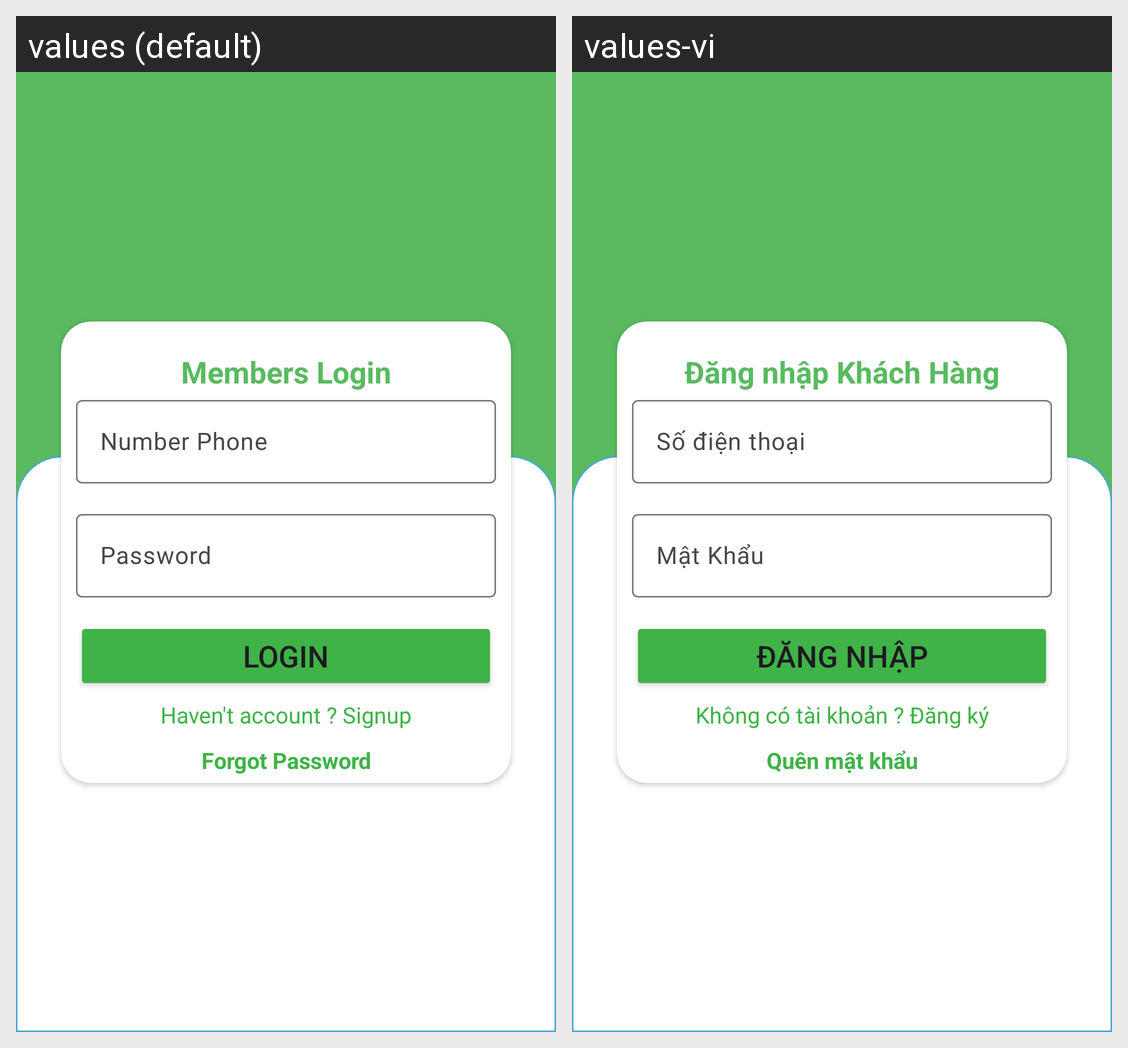

The same Android screen rendered under two of its app's locales, left to right. List the strings drawn on it with the default value and each locale's translation.
Android screen res/layout/activity_private_customers.xml rendered under 2 locales, left to right: values (default), values-vi. Device: Nexus 5 (rendered at 1080×1920; each locale shown at half size, 540×960, under a caption strip naming it); theme Theme.Drugstore_VNC.
Strings drawn on this screen, with the default value and each locale's value (text and hints the layout hard-codes, and strings that could not be matched under every locale, appear in the picture but are not listed):

members_login
  values: Members Login
  values-vi: Đăng nhập Khách Hàng

_number_Phone
  values: Number Phone
  values-vi: Số điện thoại

_password
  values: Password
  values-vi: Mật Khẩu

login
  values: Login
  values-vi: Đăng Nhập

haven_account
  values: Haven't account ? Signup
  values-vi: Không có tài khoản ? Đăng ký

forgot_Password
  values: Forgot Password
  values-vi: Quên mật khẩu
